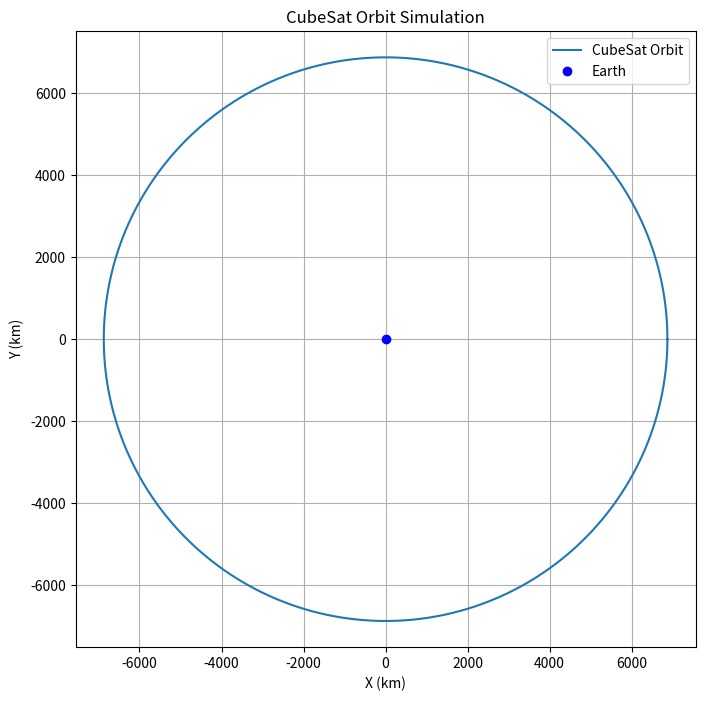

This chart was generated by the following Python code:
import numpy as np
import matplotlib.pyplot as plt

R_EARTH = 6371  # km
ALTITUDE = 500  # km above Earth's surface
R_ORBIT = R_EARTH + ALTITUDE
T = 90 * 60  # Orbit period in seconds
omega = 2 * np.pi / T

t = np.linspace(0, T, 1000)
x = R_ORBIT * np.cos(omega * t)
y = R_ORBIT * np.sin(omega * t)

plt.figure(figsize=(8,8))
plt.plot(x, y, label='CubeSat Orbit')
plt.plot(0, 0, 'bo', label='Earth')
plt.xlabel('X (km)')
plt.ylabel('Y (km)')
plt.title('CubeSat Orbit Simulation')
plt.legend()
plt.grid(True)
plt.axis('equal')
plt.show()
